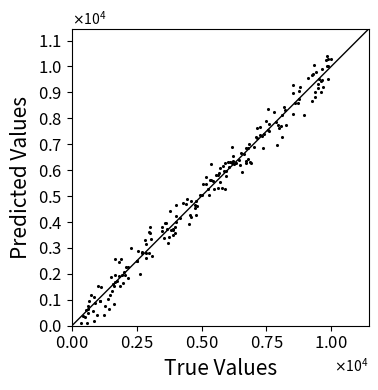

Write Python code to recreate this figure.
# import packages
import pandas as pd
import numpy as np
import matplotlib.pyplot as plt
from matplotlib import ticker

def set_max(true, pred, ratio):
    return max(list(true) + list(pred)) * ratio

# generate data
num_data = 200
true = np.random.rand(num_data,) * 10000
pred = true + np.random.rand(num_data,) * 1000 - np.random.rand(num_data,) * 1000

# plot setting
fs = 15 # font size
small_fs = 15 * 0.8
ds = 5 # dot size
dc = 'black' # dot color
ms = 'o' # marker shape
xy_linewidth = 1
x_tick_level = 1e4/4
y_tick_level = 1e3

# plot size setting
fig, ax = plt.subplots(1, 1)
fig.set_figheight(4)
fig.set_figwidth(4)

# formatting for scientific notation
formatter = ticker.ScalarFormatter(useMathText=True)
formatter.set_scientific(True) 
formatter.set_powerlimits((-1,1))

# x and y axis range setting
x_min = 0
y_min = 0
xy_max = set_max(true, pred, 1.1)

# draw figure
ax.scatter(true, pred, s=ds, color=dc, marker=ms, linewidth=0)
ax.plot([0, xy_max], [0, xy_max], color=dc, linewidth=xy_linewidth)
ax.set_aspect('equal')
ax.set_ylim((y_min, xy_max))
ax.set_xlim((x_min, xy_max))
ax.yaxis.set_ticks(np.arange(y_min, xy_max, y_tick_level))
ax.set_yticklabels(np.arange(y_min, xy_max, y_tick_level), fontsize=small_fs)
ax.xaxis.set_ticks(np.arange(x_min, xy_max, x_tick_level))
ax.set_xticklabels(np.arange(x_min, xy_max, x_tick_level), fontsize=small_fs)
ax.yaxis.set_major_formatter(formatter) 
ax.xaxis.set_major_formatter(formatter) 
ax.set_ylabel('Predicted Values', fontsize=fs)
ax.set_xlabel('True Values', fontsize=fs)

fig.tight_layout()
plt.savefig('test.pdf')
plt.show()
